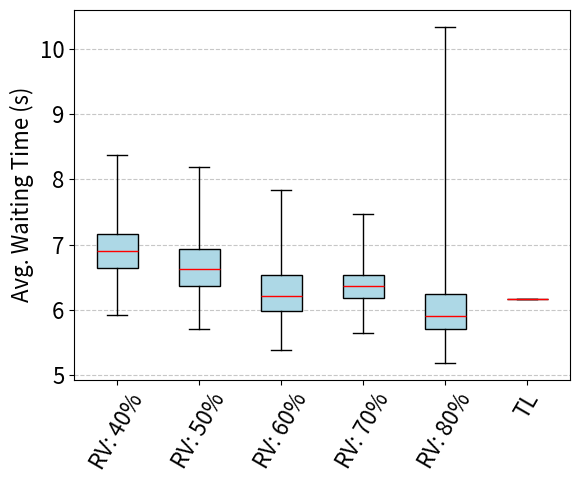

The script that saved this image:
import matplotlib.pyplot as plt

# 数据
data_40 = {
    "Minimum":5.92,
    "Q1": 6.64,
    "Median": 6.9,
    "Q3": 7.17,
    "Maximum": 8.37
}

data_50 = {
    "Minimum": 5.7,
    "Q1": 6.37,
    "Median": 6.63,
    "Q3": 6.94,
    "Maximum": 8.19
}

data_60 = {
    "Minimum": 5.38,
    "Q1": 5.98,
    "Median": 6.22,
    "Q3": 6.53,
    "Maximum": 7.84
}

data_70 = {
    "Minimum": 5.64,
    "Q1": 6.18,
    "Median": 6.36,
    "Q3": 6.54,
    "Maximum": 7.47
}

data_80 = {
    "Minimum": 5.19,
    "Q1": 5.71,
    "Median": 5.91,
    "Q3":  6.24,
    "Maximum": 10.34
}

# data_100 = {
#     "Minimum": 6.05,
#     "Q1": 6.05,
#     "Median": 6.05,
#     "Q3": 6.05,
#     "Maximum": 6.05
# }

# 构造箱线图数据
box_data = [
    [data_40["Minimum"], data_40["Q1"], data_40["Median"], data_40["Q3"], data_40["Maximum"]],
    [data_50["Minimum"], data_50["Q1"], data_50["Median"], data_50["Q3"], data_50["Maximum"]],
    [data_60["Minimum"], data_60["Q1"], data_60["Median"], data_60["Q3"], data_60["Maximum"]],
    [data_70["Minimum"], data_70["Q1"], data_70["Median"], data_70["Q3"], data_70["Maximum"]],
    [data_80["Minimum"], data_80["Q1"], data_80["Median"], data_80["Q3"], data_80["Maximum"]]
    # [data_90["Minimum"], data_90["Q1"], data_90["Median"], data_90["Q3"], data_90["Maximum"]],
    # [data_100["Minimum"], data_100["Q1"], data_100["Median"], data_100["Q3"], data_100["Maximum"]]
]

# 添加固定值数据
TL = 6.17

# 更新箱线图数据
box_data.append([TL])  # 固定值作为独立数据点

# 绘制箱线图
fig, ax = plt.subplots()
ax.boxplot(box_data, vert=True, positions=[40, 50, 60, 70, 80, 90], widths=5, patch_artist=True,
           boxprops=dict(facecolor="lightblue"), medianprops=dict(color="red"), whis=(0,100))

# ax.boxplot(box_data, vert=True, positions=[20, 60, 70, 80, 90, 100, 120], widths=5, patch_artist=True,
#            boxprops=dict(facecolor="lightblue"), medianprops=dict(color="red"))

# 设置标题和轴标签
# plt.title("Average Wait Time of 100 times Evaluation")
# plt.xlabel("RV rate")
plt.ylabel("Avg. Waiting Time (s)", fontsize=16)
plt.xticks([40, 50, 60, 70, 80, 90], ["RV: 40%", "RV: 50%", "RV: 60%", "RV: 70%", "RV: 80%", "TL"], rotation=60, fontsize=16)
plt.yticks(fontsize=16)

plt.grid(axis="y", linestyle="--", alpha=0.7)

# 显示图形
plt.show()
